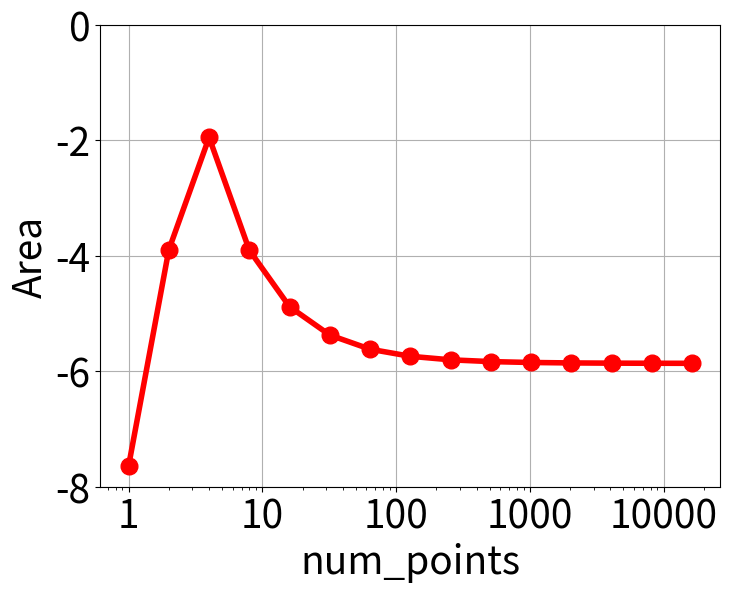

Recreate this plot in Python. (Note: this script raises an exception after producing the figure.)
"""
    Sample Run:
    python plot_graph.py
"""

import numpy as np
import matplotlib
import matplotlib.pyplot as plt


matplotlib.rcParams.update({'font.size': 28})
lw             = 4


def draw_log_graph(x_data, y_data, xlabel, ylabel, xticks, yticks= None, save_path= None):
    
    plt.figure(figsize=(8,6), dpi=200)
    plt.plot  (x_data, y_data  , '-o', lw= lw, c= 'r', ms= 12)
    plt.xlabel(xlabel)
    plt.ylabel(ylabel)
    plt.grid  ('on')

    ax = plt.gca()
    if yticks is not None:
        ax.set_yticks(yticks)
    ax.set_xscale('log')

    #ax.set_xticks([1000, 10000, 100000, 1000000, 10000000])
    #ax.get_xaxis().set_major_formatter(matplotlib.ticker.ScalarFormatter())
    #ax.set_xticklabels([r'$10^3$', r'$10^4$', r'$10^5$', r'$10^6$', r'$10^7$'])
    ax.set_xticks(xticks)
    ax.get_xaxis().set_major_formatter(matplotlib.ticker.ScalarFormatter())
    ax.set_xticklabels(xticks)


    locmin = matplotlib.ticker.LogLocator(base=10.0, subs=(0.1,0.2,0.3,0.4,0.5,0.6,0.7,0.8,0.9),numticks=10) 
    ax.xaxis.set_minor_locator(locmin)
    ax.xaxis.set_minor_formatter(matplotlib.ticker.NullFormatter())

    print("Saving to {}".format(save_path))
    plt.savefig(save_path, bbox_inches='tight')

#===============================================================================
# Main starts here
#===============================================================================
num_points  = np.array([1   , 2, 4, 8, 16, 32, 64 , 128  , 256  , 512  , 1024 , 2048, 4096, 8192, 16384])
area        = np.array([-7.64112, -3.8966, -1.9516, -3.90573, -4.88442, -5.37414, -5.6191, -5.74159, -5.80285, -5.83348, -5.84879, -5.85645, -5.86028, -5.86219,-5.86315 ])
xticks      = np.array([1, 10, 100, 1000, 10000])
yticks      = np.array([0, -2, -4, -6, -8])
xlabel      = "num_points"
ylabel      = "Area"
save_path   = "output/area_vs_num_points.png"
draw_log_graph(x_data= num_points, y_data= area, xlabel= xlabel, ylabel= ylabel, xticks= xticks, yticks= yticks, save_path= save_path)


num_points  = np.array([1   , 2, 4, 8, 16, 32, 64 , 128  , 256  , 512])
area        = np.array([0.00236262, 0.000166143, 9.22159e-05, 6.84274e-05, 0.000165186, 0.000221424, 0.00072719, 0.000681376, 0.00123003, 0.00211773 ])
xticks      = np.array([1, 3, 10, 30, 100, 300, 1000])
yticks      = None
xlabel      = "num_threads"
ylabel      = "Time taken (s)"
save_path   = "output/strong_scaling_time_vs_num_threads.png"
draw_log_graph(x_data= num_points, y_data= area, xlabel= xlabel, ylabel= ylabel, xticks= xticks, yticks= yticks, save_path= save_path)

num_points  = np.array([2, 4, 8, 16, 32, 64 , 128  , 256  , 512, 1024])
area        = np.array([7.2926e-06, 1.21355e-05, 1.93149e-05, 0.000129071, 0.000156321, 0.000634727, 0.000546874, 0.00138674, 0.00216489, 0.00501208 ])
xticks      = np.array([1, 3, 10, 30, 100, 300, 1000])
yticks      = None
xlabel      = "num_threads"
ylabel      = "Time taken (s)"
save_path   = "output/weak_scaling_time_vs_num_threads.png"
draw_log_graph(x_data= num_points, y_data= area, xlabel= xlabel, ylabel= ylabel, xticks= xticks, yticks= yticks, save_path= save_path)
